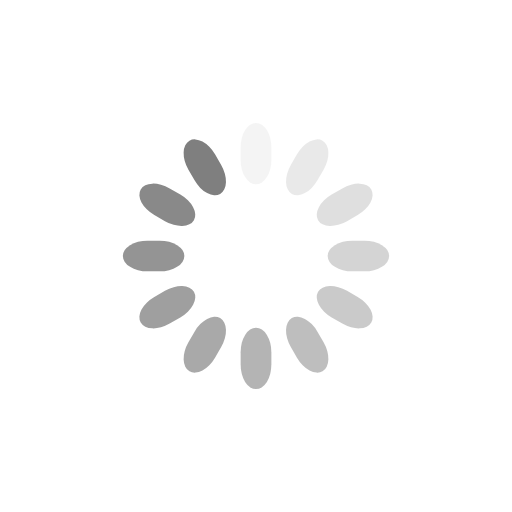
t = 0.00 s
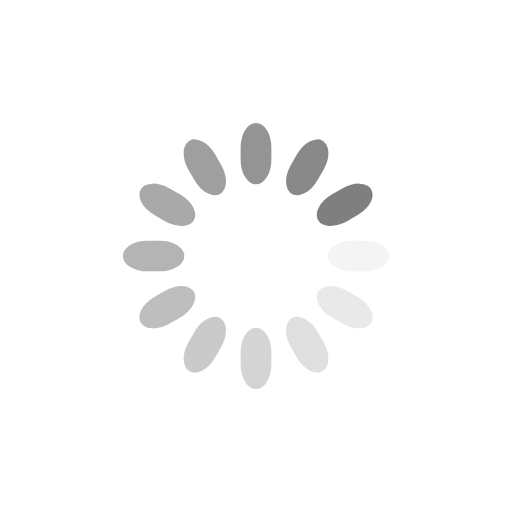
t = 0.25 s
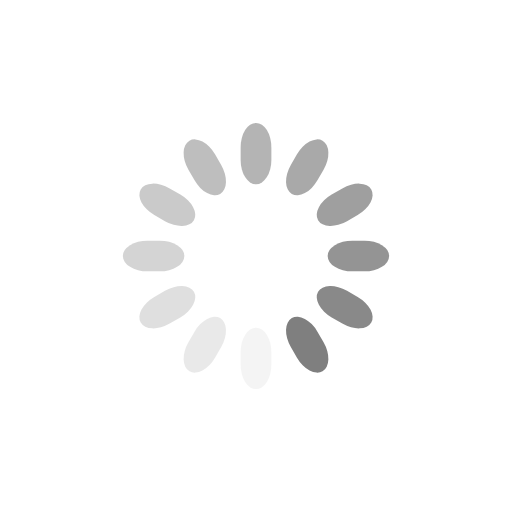
t = 0.50 s
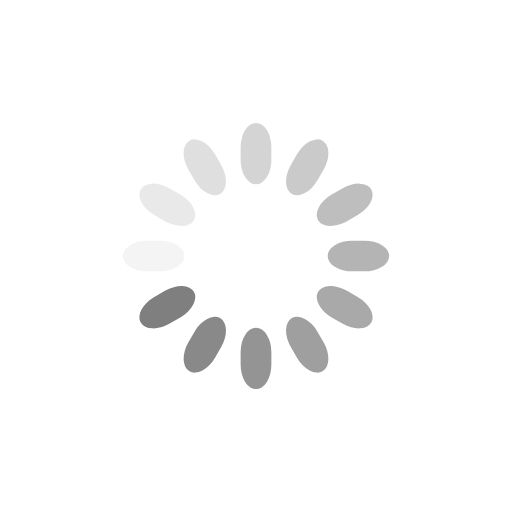
t = 0.75 s

The animated SVG that drew these frames (rendered in a browser with its animation timeline set to each time). Animation: 12 SMIL elements (animate=12); one cycle of 1.00 s, repeats indefinitely.

<svg class="lds-spinner" width="200px"  height="200px"  xmlns="http://www.w3.org/2000/svg" xmlns:xlink="http://www.w3.org/1999/xlink" viewBox="0 0 100 100" preserveAspectRatio="xMidYMid" style="background: none;"><g transform="rotate(0 50 50)">
  <rect x="47" y="24" rx="9.4" ry="4.8" width="6" height="12" fill="#7f7f7f">
    <animate attributeName="opacity" values="1;0" keyTimes="0;1" dur="1s" begin="-0.9166666666666666s" repeatCount="indefinite"></animate>
  </rect>
</g><g transform="rotate(30 50 50)">
  <rect x="47" y="24" rx="9.4" ry="4.8" width="6" height="12" fill="#7f7f7f">
    <animate attributeName="opacity" values="1;0" keyTimes="0;1" dur="1s" begin="-0.8333333333333334s" repeatCount="indefinite"></animate>
  </rect>
</g><g transform="rotate(60 50 50)">
  <rect x="47" y="24" rx="9.4" ry="4.8" width="6" height="12" fill="#7f7f7f">
    <animate attributeName="opacity" values="1;0" keyTimes="0;1" dur="1s" begin="-0.75s" repeatCount="indefinite"></animate>
  </rect>
</g><g transform="rotate(90 50 50)">
  <rect x="47" y="24" rx="9.4" ry="4.8" width="6" height="12" fill="#7f7f7f">
    <animate attributeName="opacity" values="1;0" keyTimes="0;1" dur="1s" begin="-0.6666666666666666s" repeatCount="indefinite"></animate>
  </rect>
</g><g transform="rotate(120 50 50)">
  <rect x="47" y="24" rx="9.4" ry="4.8" width="6" height="12" fill="#7f7f7f">
    <animate attributeName="opacity" values="1;0" keyTimes="0;1" dur="1s" begin="-0.5833333333333334s" repeatCount="indefinite"></animate>
  </rect>
</g><g transform="rotate(150 50 50)">
  <rect x="47" y="24" rx="9.4" ry="4.8" width="6" height="12" fill="#7f7f7f">
    <animate attributeName="opacity" values="1;0" keyTimes="0;1" dur="1s" begin="-0.5s" repeatCount="indefinite"></animate>
  </rect>
</g><g transform="rotate(180 50 50)">
  <rect x="47" y="24" rx="9.4" ry="4.8" width="6" height="12" fill="#7f7f7f">
    <animate attributeName="opacity" values="1;0" keyTimes="0;1" dur="1s" begin="-0.4166666666666667s" repeatCount="indefinite"></animate>
  </rect>
</g><g transform="rotate(210 50 50)">
  <rect x="47" y="24" rx="9.4" ry="4.8" width="6" height="12" fill="#7f7f7f">
    <animate attributeName="opacity" values="1;0" keyTimes="0;1" dur="1s" begin="-0.3333333333333333s" repeatCount="indefinite"></animate>
  </rect>
</g><g transform="rotate(240 50 50)">
  <rect x="47" y="24" rx="9.4" ry="4.8" width="6" height="12" fill="#7f7f7f">
    <animate attributeName="opacity" values="1;0" keyTimes="0;1" dur="1s" begin="-0.25s" repeatCount="indefinite"></animate>
  </rect>
</g><g transform="rotate(270 50 50)">
  <rect x="47" y="24" rx="9.4" ry="4.8" width="6" height="12" fill="#7f7f7f">
    <animate attributeName="opacity" values="1;0" keyTimes="0;1" dur="1s" begin="-0.16666666666666666s" repeatCount="indefinite"></animate>
  </rect>
</g><g transform="rotate(300 50 50)">
  <rect x="47" y="24" rx="9.4" ry="4.8" width="6" height="12" fill="#7f7f7f">
    <animate attributeName="opacity" values="1;0" keyTimes="0;1" dur="1s" begin="-0.08333333333333333s" repeatCount="indefinite"></animate>
  </rect>
</g><g transform="rotate(330 50 50)">
  <rect x="47" y="24" rx="9.4" ry="4.8" width="6" height="12" fill="#7f7f7f">
    <animate attributeName="opacity" values="1;0" keyTimes="0;1" dur="1s" begin="0s" repeatCount="indefinite"></animate>
  </rect>
</g></svg>
